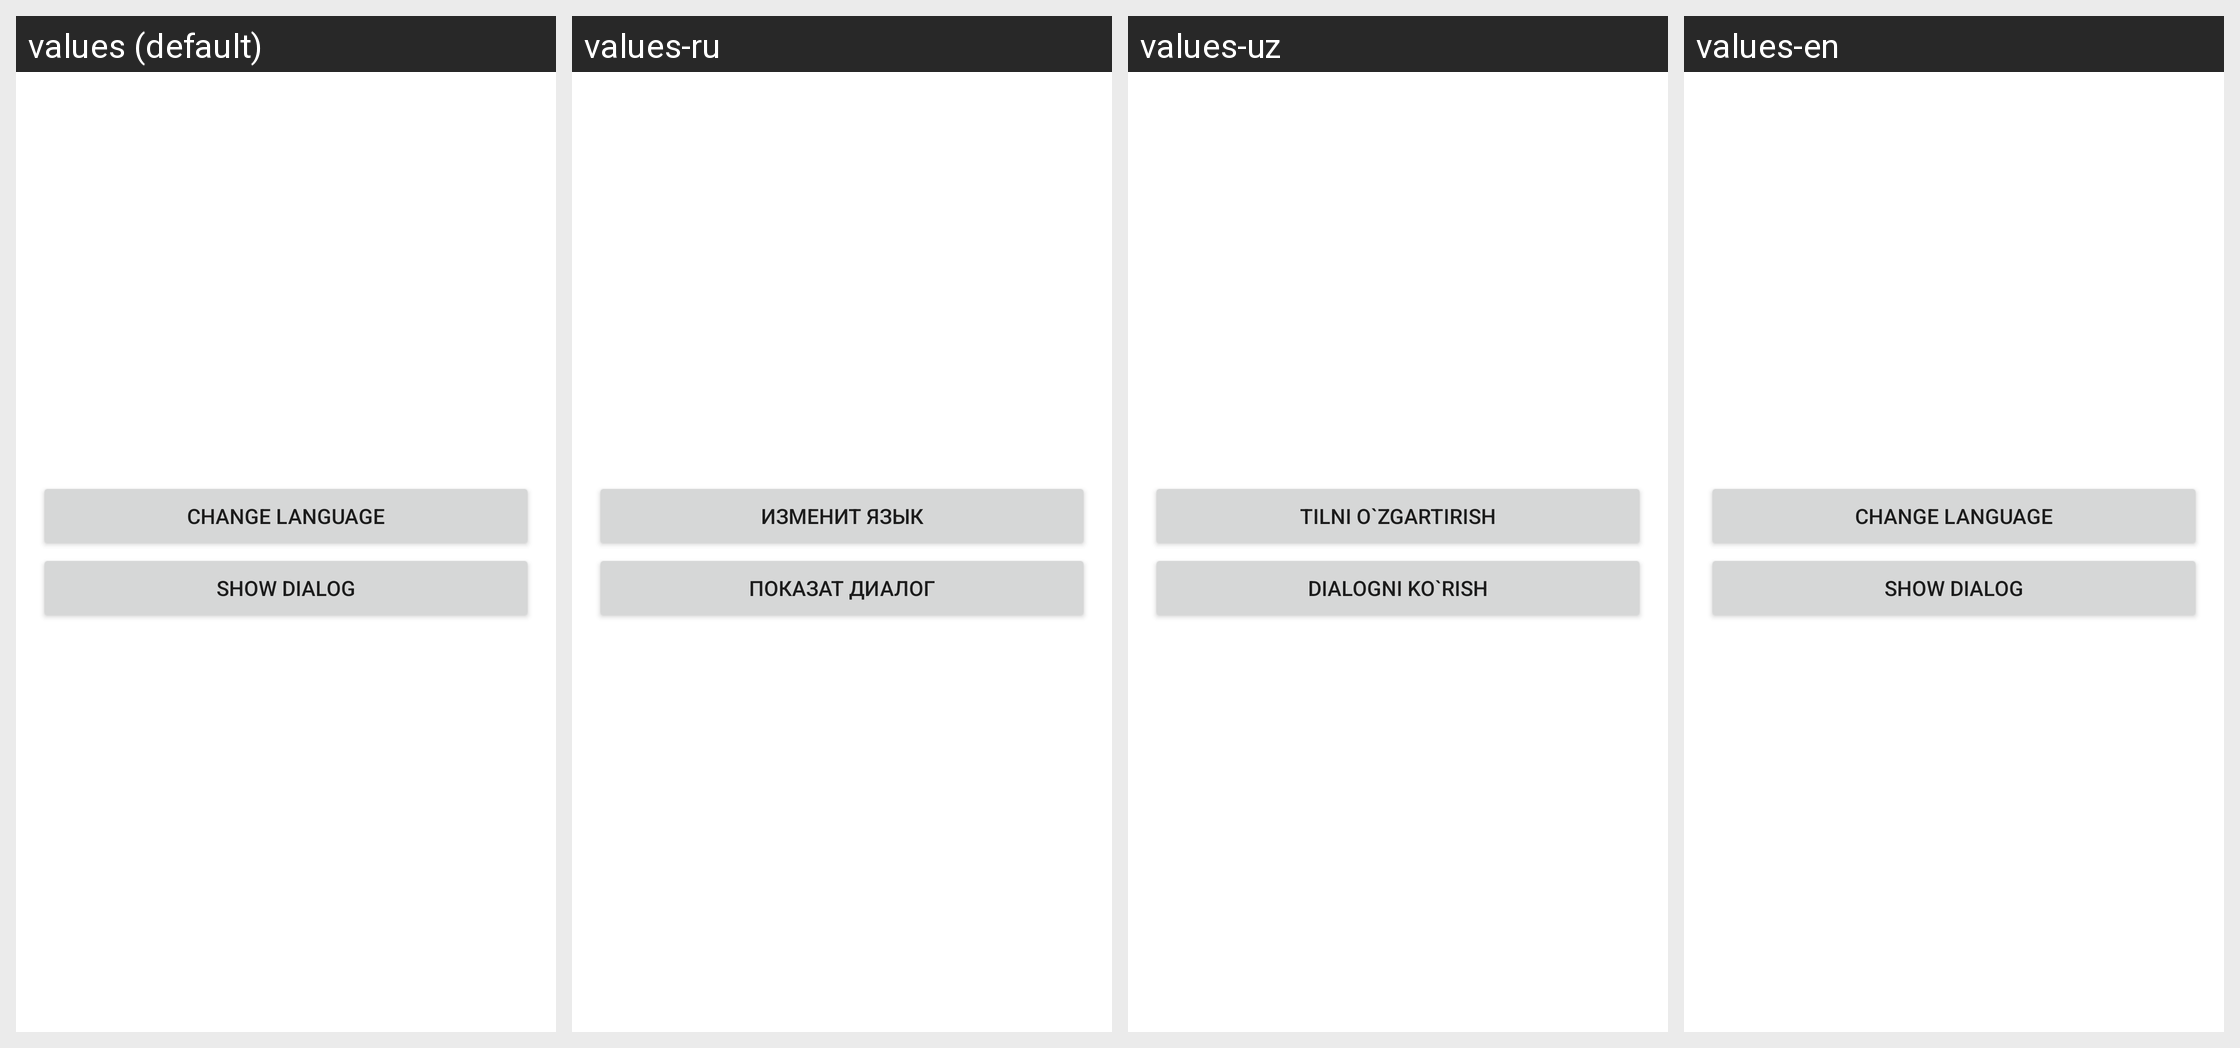

Strings drawn on this Android screen and how each of the app's shown locales translates them:
Android screen res/layout/activity_main.xml rendered under 4 locales, left to right: values (default), values-ru, values-uz, values-en. Device: Nexus 5 (rendered at 1080×1920; each locale shown at half size, 540×960, under a caption strip naming it); theme Theme.Java_Local_Language.
Strings drawn on this screen, with the default value and each locale's value (text and hints the layout hard-codes, and strings that could not be matched under every locale, appear in the picture but are not listed):

Change_Language
  values: Change Language
  values-ru: Изменит язык
  values-uz: Tilni o`zgartirish
  values-en: Change Language

Show_Dialog
  values: Show Dialog
  values-ru: Показат Диалог
  values-uz: Dialogni ko`rish
  values-en: Show Dialog
